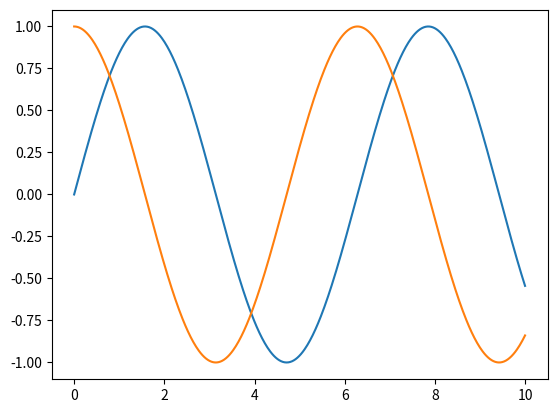

Reproduce this figure in Python.
import numpy as np
import matplotlib.pyplot as plt

x = np.linspace(0, 10, 500)
y = np.sin(x)
dydx = np.cos(x)

plt.plot(x, y, label='sin(x)')
plt.plot(x, dydx, label='Exact Derivative')
